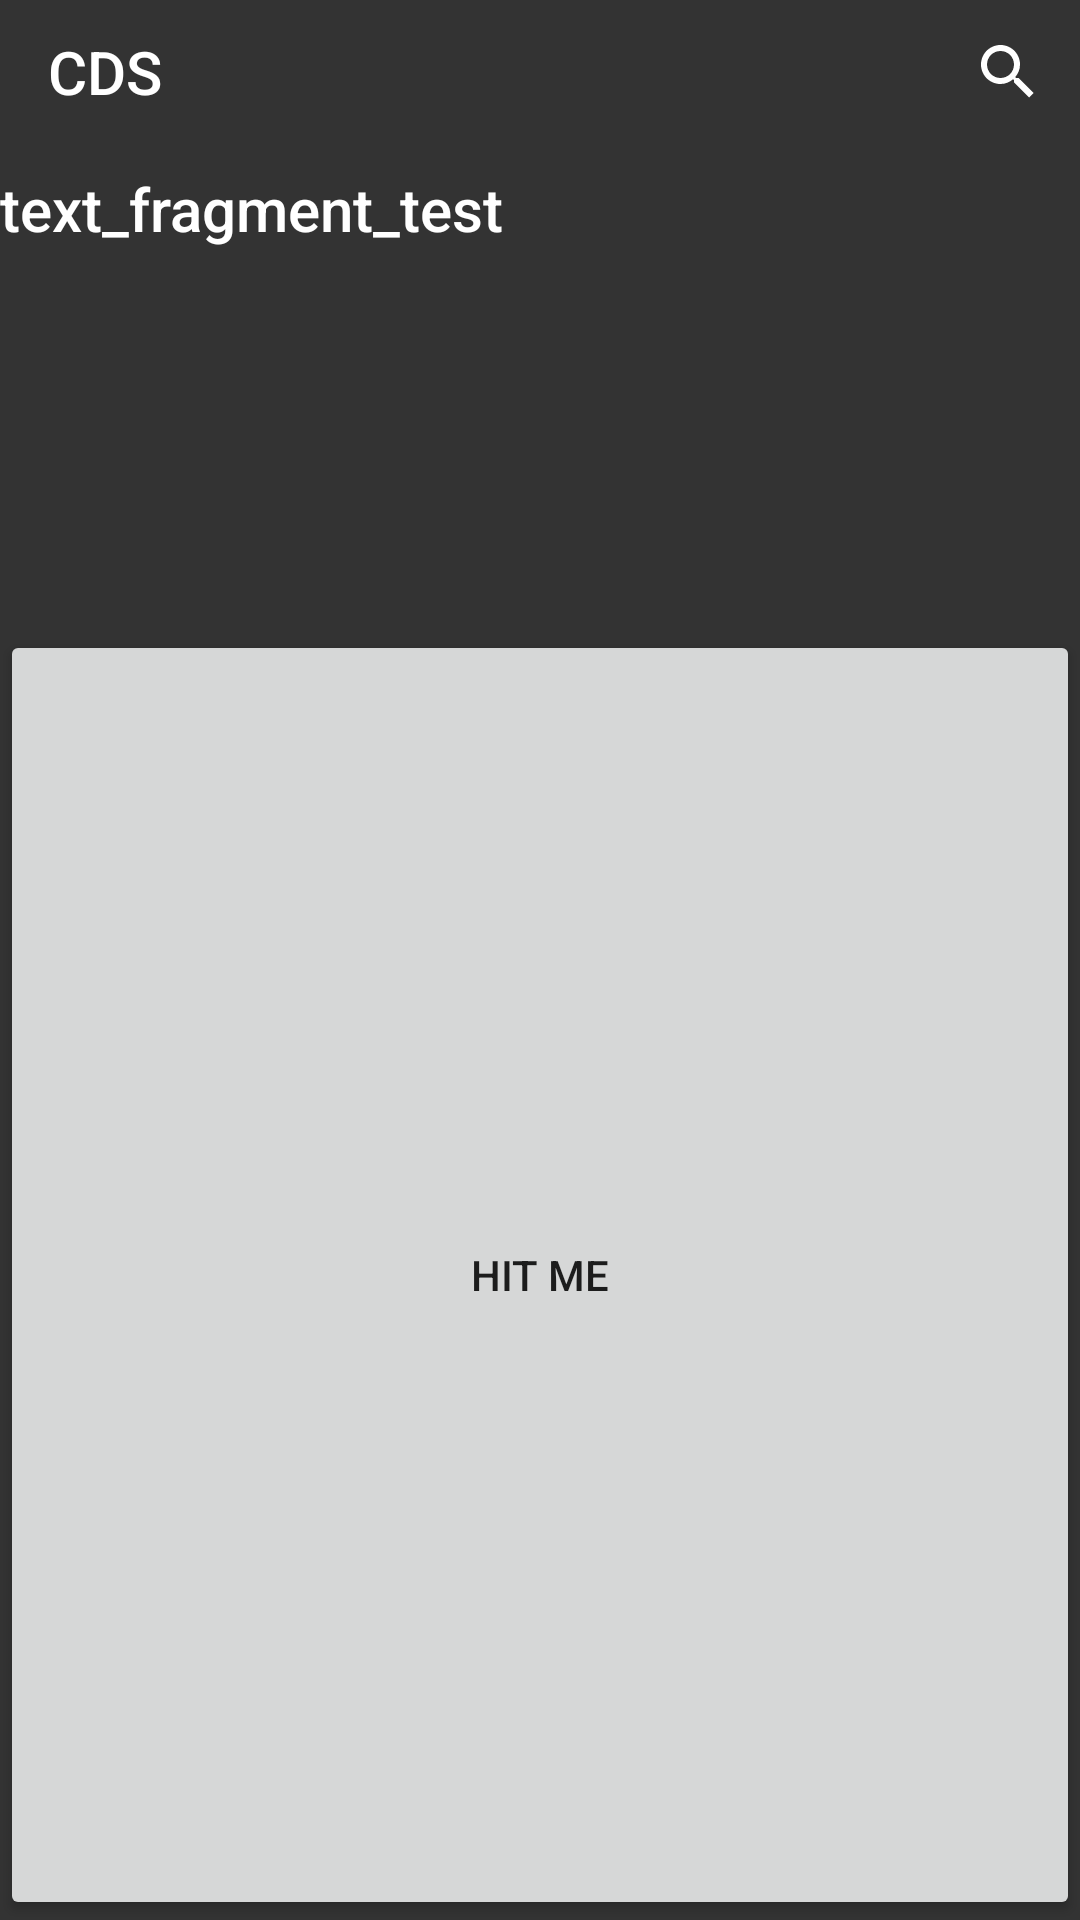

This screen was rendered from an Android layout file. Write that file and the resources it references.
<!-- AndroidManifest.xml: application theme AppTheme -->
<!-- res/layout/fragment_test.xml -->
<?xml version="1.0" encoding="utf-8"?>
<androidx.drawerlayout.widget.DrawerLayout
    xmlns:android="http://schemas.android.com/apk/res/android"
    xmlns:app="http://schemas.android.com/apk/res-auto"
    android:layout_width="match_parent"
    android:layout_height="match_parent"
    android:id="@+id/layout_fragment_test"
    android:fitsSystemWindows="true">
    <com.google.android.material.appbar.AppBarLayout
        android:id="@+id/ft_appbar"
        android:layout_width="match_parent"
        android:layout_height="48dp"
        android:layout_marginBottom="682dp"
        android:fitsSystemWindows="true"
        android:theme="@style/AppTheme.AppBarOverlayMaterial"

        app:layout_constraintEnd_toEndOf="parent"
        app:layout_constraintStart_toStartOf="parent"
        app:layout_constraintTop_toTopOf="parent">

        <com.google.android.material.appbar.MaterialToolbar
            android:id="@+id/ft_toolbar"
            android:layout_width="match_parent"
            android:layout_height="48dp"
            android:layout_gravity="center"
            android:theme="@style/ToolBarOverlayMaterial"
            app:layout_scrollFlags="scroll|enterAlways"
            app:menu="@menu/menu_option"
            app:popupTheme="@style/AppTheme.PopupOverlay"
            app:title="CDS"></com.google.android.material.appbar.MaterialToolbar>
    </com.google.android.material.appbar.AppBarLayout>

    <TextView
        android:id="@+id/text_fragment_test"
        style="@style/TextAppearance.AppCompat.Widget.ActionBar.Title"
        android:layout_width="wrap_content"
        android:layout_height="wrap_content"

        android:layout_marginTop="56dp"
        android:background="@android:color/transparent"
        android:text="text_fragment_test"
        android:textColor="@android:color/white" />
    <Button
        android:id="@+id/hit_me_button"
        android:layout_width="wrap_content"
        android:layout_height="wrap_content"
        android:layout_marginTop="210dp"
        android:text="Hit me"
        />
    <com.google.android.material.navigation.NavigationView
        android:id="@+id/ft_nav_view"
        android:layout_width="wrap_content"
        android:layout_height="match_parent"
        android:layout_gravity="start"
        app:headerLayout="@layout/drawer_header"
        app:menu="@menu/menu_main_drawer"
        android:fitsSystemWindows="true" />
    </androidx.drawerlayout.widget.DrawerLayout>
<!-- res/layout/drawer_header.xml (included above) -->
<?xml version="1.0" encoding="utf-8"?>
<androidx.constraintlayout.widget.ConstraintLayout
    xmlns:android="http://schemas.android.com/apk/res/android" android:layout_width="match_parent"
    xmlns:app="http://schemas.android.com/apk/res-auto"
    android:layout_height="wrap_content"
    android:background = "@color/colorDrawerHeaderBackground">
    
    <TextView
        android:id="@+id/drawer_header_title"
        android:layout_width="wrap_content"
        android:layout_height="wrap_content"
        android:text="@string/drawer_header_title"
        android:textColor="?attr/colorPrimary"
        android:textStyle="normal"
        android:textAppearance="@style/TextAppearance.MaterialComponents.Headline5"
        app:layout_constraintTop_toTopOf="parent"
        app:layout_constraintBottom_toBottomOf="parent"
        app:layout_constraintLeft_toLeftOf="parent"
        android:layout_marginLeft="16dp"
        android:paddingTop="16dp"
        android:paddingBottom="16dp"
       />
    
</androidx.constraintlayout.widget.ConstraintLayout>
<!-- resources referenced by this layout -->
<resources>
  <color name="colorDrawerHeaderBackground">#039BE5</color>
  <string name="drawer_header_title">Cross-Drives</string>
  <style name="AppTheme.AppBarOverlayMaterial" parent="ThemeOverlay.MaterialComponents.Dark.ActionBar">
      <item name="android:textColorPrimary">@android:color/white</item>
      <item name="android:textColorSecondary">@android:color/white</item>
      <item name="actionMenuTextColor">@android:color/white</item>
      <item name="android:background">@android:color/transparent</item>
      
    </style>
  <style name="AppTheme.PopupOverlay" parent="ThemeOverlay.AppCompat.Light" />
  <style name="ToolBarOverlayMaterial" parent="ThemeOverlay.MaterialComponents.Dark.ActionBar">
      <item name="android:textColorPrimary">@android:color/white</item>
      <item name="android:textColorSecondary">@android:color/white</item>
      <item name="actionMenuTextColor">@android:color/white</item>
      <item name="android:background">@color/colorToolbarBackground</item>
      <item name="actionModeStyle">@style/Widget.Custom.AppCompat.ActionMode</item>
      <item name="actionOverflowButtonStyle">@style/MyOverflowButtonStyle</item>
      <item name="actionModeCloseDrawable">@drawable/ic_baseline_close_24</item>
      <item name="actionModeCloseButtonStyle">@style/MyActionModeCloseButtonStyle</item>
      <item name="actionBarPopupTheme">@style/ActionModeOverflowMenu</item>
    </style>
  <style name="AppTheme" parent="Theme.AppCompat.Light.DarkActionBar">
      
      <item name="colorPrimary">@color/colorPrimary</item>
      <item name="colorPrimaryDark">@color/colorPrimaryDark</item>
      <item name="colorAccent">@color/colorAccent</item>
      
    </style>
  <color name="colorToolbarBackground">@color/colorPrimary</color>
  <style name="Widget.Custom.AppCompat.ActionMode" parent="Widget.AppCompat.ActionMode">
      <item name="background">@color/colorActionModeBackground</item>
      <item name="titleTextStyle">@style/TextStyleTitleBase1</item>
    </style>
  <style name="MyOverflowButtonStyle" parent="Widget.AppCompat.ActionButton.Overflow">
      <item name="android:tint">@color/colorActionModeOverflow</item>
    </style>
  <style name="MyActionModeCloseButtonStyle" parent="Widget.AppCompat.ActionButton">
      <item name="android:tint">@color/colorActionModeOverflow</item>
    </style>
  <style name="ActionModeOverflowMenu" parent="Widget.AppCompat.ListPopupWindow">
      <item name="android:background">@color/colorActionModeBackground</item>
      
    </style>
  <color name="colorPrimary">#333333</color>
  <color name="colorPrimaryDark">#111111</color>
  <color name="colorAccent">#D81B60</color>
  <color name="colorActionModeBackground">@color/colorPrimary</color>
  <style name="TextStyleTitleBase1" parent="TextAppearance.AppCompat.Widget.ActionMode.Title">
      <item name="android:textColor">@color/colorActionModeText</item>
    </style>
  <color name="colorActionModeOverflow">@color/colorSecondary</color>
  <color name="colorActionModeText">@color/colorSecondary</color>
  <color name="colorSecondary">#00AAAA</color>
</resources>
